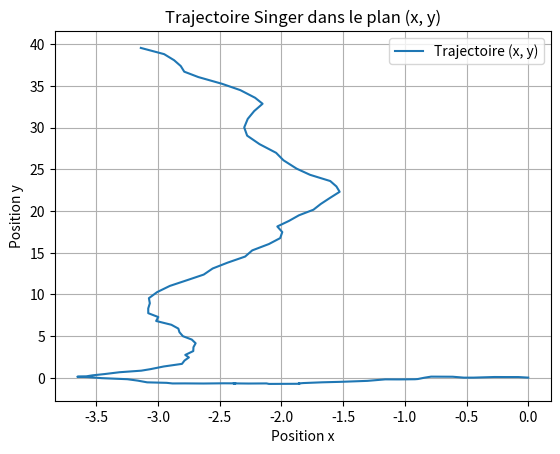
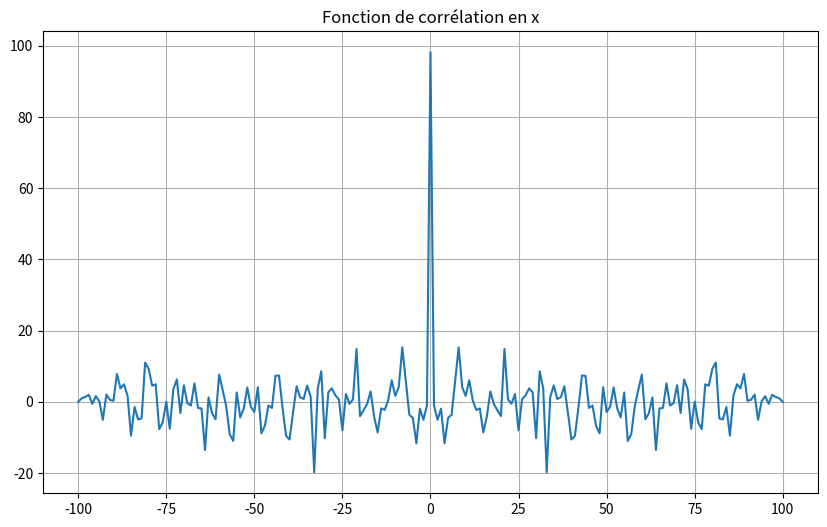
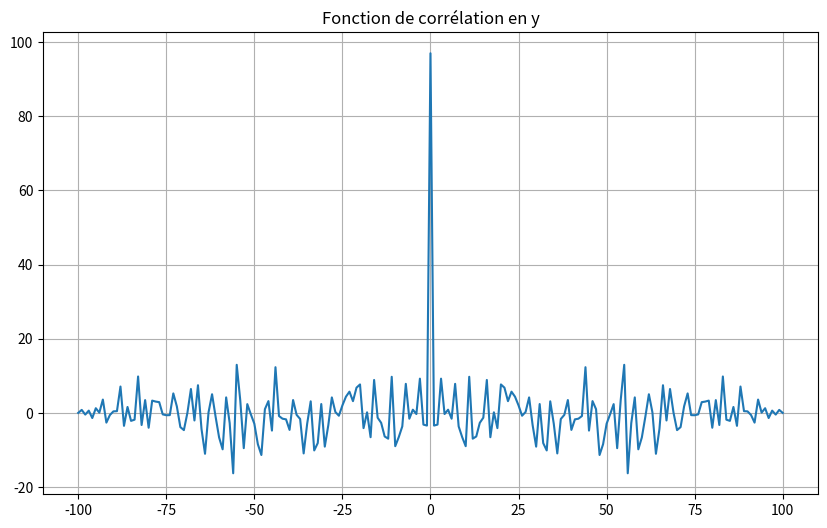

These charts were generated, in order, by the following Python code:
import numpy as np
import matplotlib.pyplot as plt
import mpl_toolkits.mplot3d



def Singer_gen(length, T, x_0,alpha,sigma_m ):
    L=[]
    L.append(x_0)  # Ensure x_0 is a column vector
    q11 = (1 / (2 * alpha ** 5)) * (
                2 * alpha * T - 2 * alpha ** 2 * T ** 2 + 2 * alpha ** 3 * T ** 3 / 3 - 4 * alpha * T * np.exp(
            -alpha * T) - np.exp(-2 * alpha * T) + 1)
    q12 = (1 / (2 * alpha ** 4)) * (alpha ** 2 * T ** 2 + 1 + np.exp(-2 * alpha * T) + np.exp(-alpha * T) * (-2 + 2 * alpha * T)- 2 * alpha * T)
    q13 = (1 / (2 * alpha ** 3)) * (1 - 2 * alpha * T * np.exp(-alpha * T) - np.exp(-2 * alpha * T))
    q22 = (1 / (2 * alpha ** 3)) * (2 * alpha * T - 3 + 4 * np.exp(-alpha * T) - np.exp(-2 * alpha * T))
    q23 = (1 / (2 * alpha ** 2)) * (1 - np.exp(-alpha * T)) ** 2
    q33 = -(1 / (2 * alpha)) * (np.exp(-2 * alpha * T) - 1)

    Q = 2*alpha*sigma_m**2 * np.array([
        [q11, q12, q13],
        [q12, q22, q23],
        [q13,  q23, q33]
    ])
    phi = np.array([[1, T, (1 / alpha ** 2) * (-1 + alpha * T + np.exp(-alpha * T))],
                    [0, 1, (1 / alpha) * (1 - np.exp(-alpha * T))],
                    [0, 0, np.exp(-alpha * T)]])
    for i in range(length):
        U = np.random.randn(3, 1)  # Generate a random vector
        R = np.linalg.cholesky(Q)  # Cholesky decomposition
        B = R.T @ U         # Generate the noise vector
        # Update x with the new state

        x_new  =phi @ L[-1] + B
        L.append(x_new)

    return L
if __name__ == "__main__":
    length = 100
    alpha=1000
    sigma_m = 1
    T=1
    x_0=np.array([[0],[0],[0]])

    x=Singer_gen(length, T, x_0,alpha,sigma_m)
    y=Singer_gen(length, T, x_0,alpha,sigma_m)
    z = Singer_gen(length, T, x_0,alpha,sigma_m)
    x_coords = [xi[0, 0] for xi in x]
    y_coords = [yi[0,0] for yi in y]
    z_coords = [yi[0,0] for yi in z]
    x_accs = [xi[2, 0] for xi in x]
    y_accs = [yi[2,0] for yi in y]

    plt.figure()
    plt.plot(x_coords, y_coords, label='Trajectoire (x, y)')
    plt.title('Trajectoire Singer dans le plan (x, y)')
    plt.xlabel('Position x')
    plt.ylabel('Position y')
    plt.legend()
    plt.grid(True)
    plt.show()

    # fig = plt.figure()
    # ax = fig.add_subplot(111, projection='3d')
    # ax.plot3D(x_coords, y_coords, z_coords)
    # ax.set_title('Trajectoire 3D')
    # ax.set_xlabel('Position x')
    # ax.set_ylabel('Position y')
    # ax.set_zlabel('Position z')
    # plt.show()

    correlation_x = np.correlate(x_accs, x_accs, mode='full')
    correlation_y= np.correlate(y_accs, y_accs, mode='full')
    lags_x = np.arange(-len(x_accs) + 1, len(x_accs))
    lags_y = np.arange(-len(y_accs) + 1, len(y_accs))

    plt.figure(figsize=(10, 6))
    plt.plot(lags_x, correlation_x)
    plt.title("Fonction de corrélation en x")
    plt.grid()
    plt.show()

    plt.figure(figsize=(10, 6))
    plt.plot(lags_y, correlation_y)
    plt.title("Fonction de corrélation en y")
    plt.grid()
    plt.show()